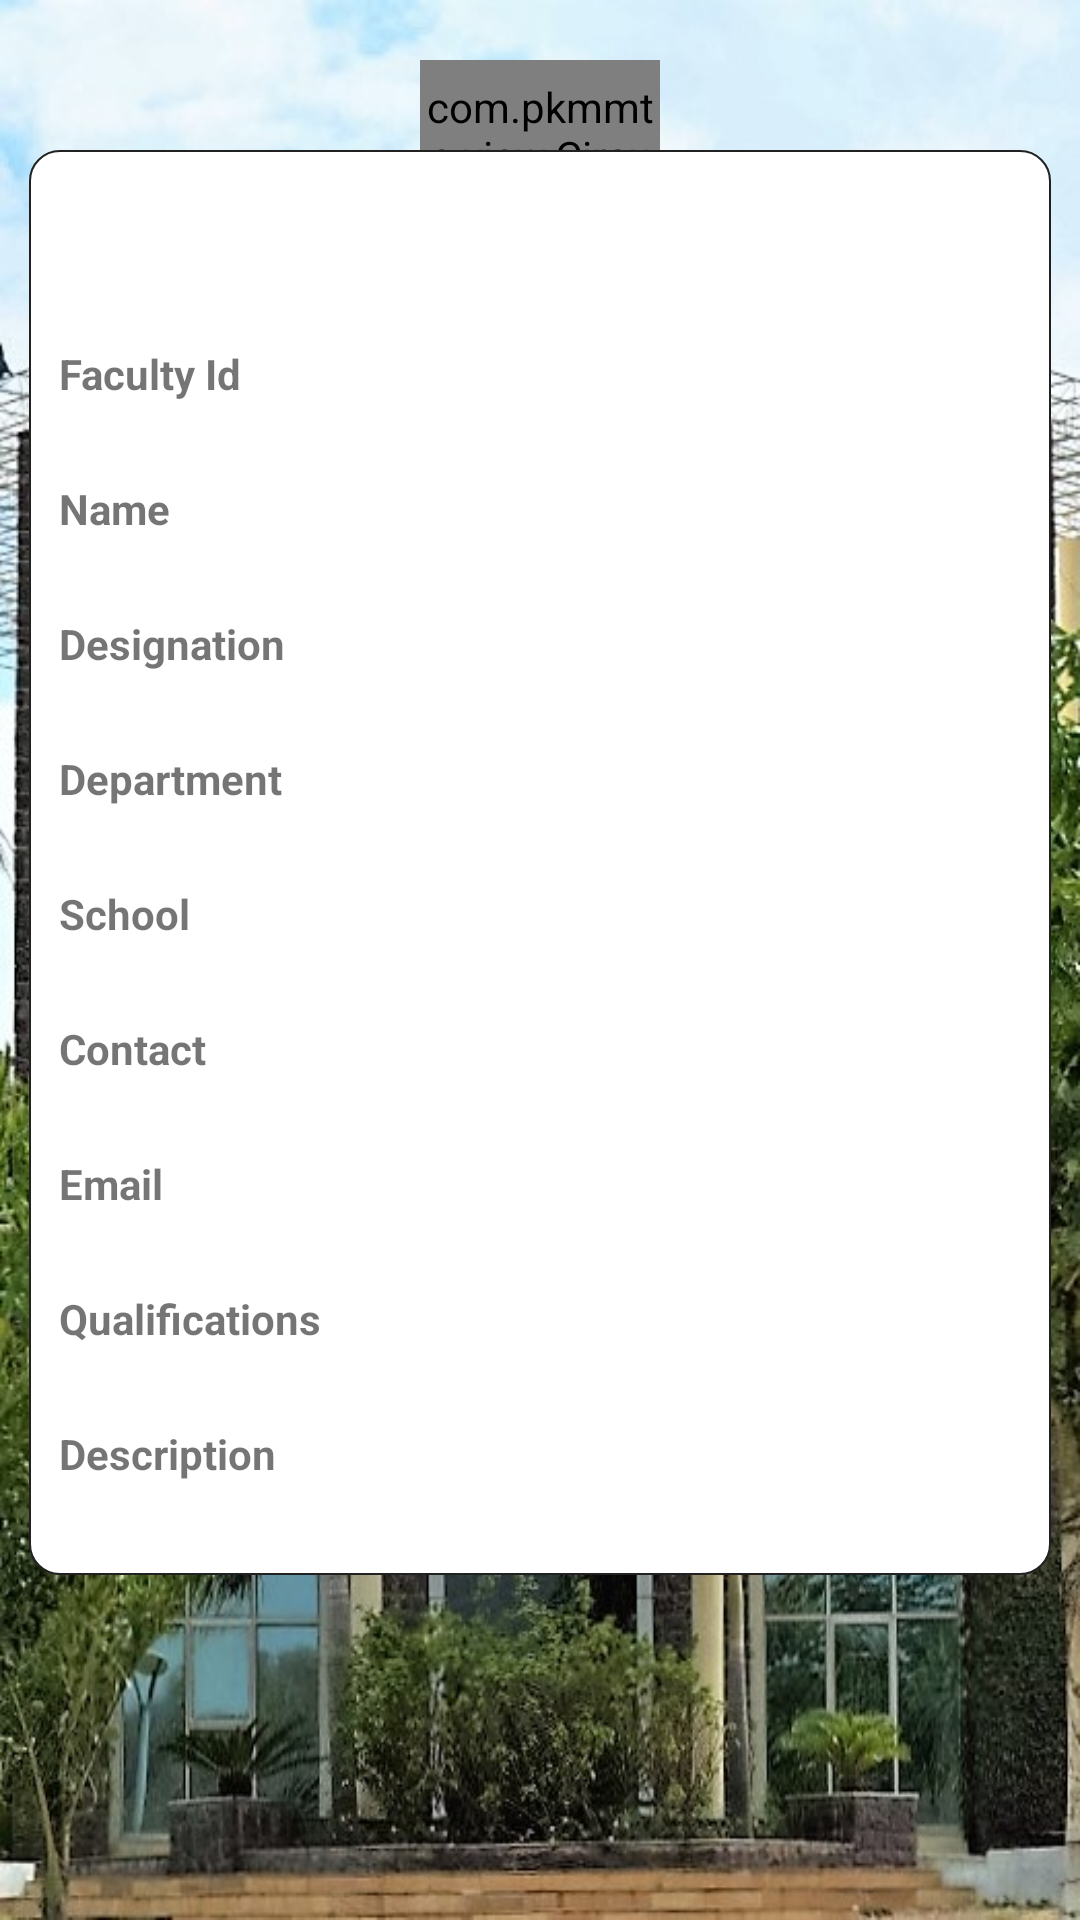

Layout XML and referenced resources for this Android screen:
<!-- AndroidManifest.xml: application theme AppTheme -->
<!-- res/layout/activity_faculty_profile.xml -->
<?xml version="1.0" encoding="utf-8"?>
<RelativeLayout xmlns:android="http://schemas.android.com/apk/res/android"
    xmlns:tools="http://schemas.android.com/tools"
    android:layout_width="match_parent"
    android:layout_height="match_parent"
    xmlns:app="http://schemas.android.com/apk/res-auto"
    android:paddingBottom="@dimen/activity_vertical_margin"
    android:paddingLeft="@dimen/activity_horizontal_margin"
    android:paddingRight="@dimen/activity_horizontal_margin"
    android:paddingTop="@dimen/activity_vertical_margin"
    tools:context="module.project.androidbraintech.jluapp.activity.FacultyProfileActivity"
    android:background="@drawable/back3">

    <ScrollView
        android:layout_width="match_parent"
        android:layout_height="match_parent"

      >


        <RelativeLayout
            android:layout_width="match_parent"
            android:layout_height="match_parent"
            android:padding="10dp">

            <com.pkmmte.view.CircularImageView
                android:layout_width="80dp"
                android:layout_height="80dp"
                android:id="@+id/f_image"
                android:layout_alignParentTop="true"
                android:layout_centerHorizontal="true"
                android:layout_marginTop="10dp"
                app:shadow="true"
                app:border="true"
                app:border_width="4dp"
                android:src="@drawable/guest" />


            <RelativeLayout
                android:layout_width="match_parent"
                android:layout_height="match_parent"
                android:padding="10dp"
                android:background="@drawable/borders"
                android:layout_alignParentLeft="true"
                android:layout_alignParentStart="true"
                android:layout_marginTop="40dp"
                android:id="@+id/RLF">



                <TextView
                    android:layout_width="match_parent"
                    android:layout_height="wrap_content"
                    android:textAppearance="?android:attr/textAppearanceSmall"
                    android:id="@+id/f_id"
                    android:layout_alignParentLeft="true"
                    android:layout_alignParentStart="true"
                    android:layout_marginTop="2dp"
                    android:layout_alignParentTop="false"
                    android:layout_below="@+id/textView7" />

                <TextView
                    android:layout_width="match_parent"
                    android:layout_height="wrap_content"
                    android:textAppearance="?android:attr/textAppearanceSmall"
                    android:id="@+id/f_name"
                    android:layout_below="@+id/textView9"
                    android:layout_alignParentLeft="true"
                    android:layout_alignParentStart="true"
                    android:layout_marginTop="2dp" />

                <TextView
                    android:layout_width="match_parent"
                    android:layout_height="wrap_content"
                    android:textAppearance="?android:attr/textAppearanceSmall"
                    android:id="@+id/f_designation"
                    android:layout_below="@+id/textView11"
                    android:layout_alignParentLeft="true"
                    android:layout_alignParentStart="true"
                    android:layout_marginTop="2dp" />

                <TextView
                    android:layout_width="match_parent"
                    android:layout_height="wrap_content"
                    android:textAppearance="?android:attr/textAppearanceSmall"
                    android:id="@+id/f_department"
                    android:layout_below="@+id/textView12"
                    android:layout_alignParentLeft="true"
                    android:layout_alignParentStart="true"
                    android:layout_marginTop="2dp" />

                <TextView
                    android:layout_width="match_parent"
                    android:layout_height="wrap_content"
                    android:textAppearance="?android:attr/textAppearanceSmall"
                    android:id="@+id/f_school"
                    android:layout_below="@+id/textView13"
                    android:layout_alignParentLeft="true"
                    android:layout_alignParentStart="true"
                    android:layout_marginTop="2dp" />

                <TextView
                    android:layout_width="match_parent"
                    android:layout_height="wrap_content"
                    android:textAppearance="?android:attr/textAppearanceSmall"
                    android:id="@+id/f_contact"
                    android:layout_below="@+id/textView14"
                    android:layout_marginTop="2dp" />

                <TextView
                    android:layout_width="match_parent"
                    android:layout_height="wrap_content"
                    android:textAppearance="?android:attr/textAppearanceSmall"
                    android:id="@+id/f_email"
                    android:layout_below="@+id/textView15"
                    android:layout_alignParentLeft="true"
                    android:layout_alignParentStart="true"
                    android:layout_marginTop="2dp" />

                <TextView
                    android:layout_width="match_parent"
                    android:layout_height="wrap_content"
                    android:textAppearance="?android:attr/textAppearanceSmall"
                    android:id="@+id/f_qualifications"
                    android:layout_below="@+id/textView16"
                    android:layout_marginTop="2dp" />

                <TextView
                    android:layout_width="match_parent"
                    android:layout_height="wrap_content"
                    android:textAppearance="?android:attr/textAppearanceSmall"
                    android:id="@+id/f_description"
                    android:layout_below="@+id/textView17"
                    android:layout_alignParentLeft="true"
                    android:layout_alignParentStart="true"
                    android:layout_marginTop="2dp" />

                <TextView
                    android:layout_width="wrap_content"
                    android:layout_height="wrap_content"
                    android:textAppearance="?android:attr/textAppearanceSmall"
                    android:text="Faculty Id"
                    android:id="@+id/textView7"
                    android:layout_alignParentTop="true"
                    android:layout_alignParentLeft="true"
                    android:layout_alignParentStart="true"
                    android:layout_marginTop="55dp"
                    android:textStyle="bold" />

                <TextView
                    android:layout_width="wrap_content"
                    android:layout_height="wrap_content"
                    android:textAppearance="?android:attr/textAppearanceSmall"
                    android:text="Name"
                    android:id="@+id/textView9"
                    android:layout_alignParentLeft="true"
                    android:layout_alignParentStart="true"
                    android:textStyle="bold"
                    android:layout_below="@+id/f_id"
                    android:layout_marginTop="5dp" />

                <TextView
                    android:layout_width="wrap_content"
                    android:layout_height="wrap_content"
                    android:textAppearance="?android:attr/textAppearanceSmall"
                    android:text="Designation"
                    android:id="@+id/textView11"
                    android:layout_below="@+id/f_name"
                    android:layout_alignParentLeft="true"
                    android:layout_alignParentStart="true"
                    android:layout_marginTop="5dp"
                    android:textStyle="bold" />

                <TextView
                    android:layout_width="wrap_content"
                    android:layout_height="wrap_content"
                    android:textAppearance="?android:attr/textAppearanceSmall"
                    android:text="Department"
                    android:id="@+id/textView12"
                    android:layout_below="@+id/f_designation"
                    android:layout_alignParentLeft="true"
                    android:layout_alignParentStart="true"
                    android:layout_marginTop="5dp"
                    android:textStyle="bold" />

                <TextView
                    android:layout_width="wrap_content"
                    android:layout_height="wrap_content"
                    android:textAppearance="?android:attr/textAppearanceSmall"
                    android:text="School"
                    android:id="@+id/textView13"
                    android:layout_below="@+id/f_department"
                    android:layout_alignParentLeft="true"
                    android:layout_alignParentStart="true"
                    android:layout_marginTop="5dp"
                    android:textStyle="bold" />

                <TextView
                    android:layout_width="wrap_content"
                    android:layout_height="wrap_content"
                    android:textAppearance="?android:attr/textAppearanceSmall"
                    android:text="Contact"
                    android:id="@+id/textView14"
                    android:layout_alignParentBottom="false"
                    android:layout_alignParentLeft="true"
                    android:layout_alignParentStart="true"
                    android:layout_marginTop="5dp"
                    android:layout_below="@+id/f_school"
                    android:textStyle="bold" />

                <TextView
                    android:layout_width="wrap_content"
                    android:layout_height="wrap_content"
                    android:textAppearance="?android:attr/textAppearanceSmall"
                    android:text="Email"
                    android:id="@+id/textView15"
                    android:layout_alignParentLeft="true"
                    android:layout_alignParentStart="true"
                    android:layout_marginTop="5dp"
                    android:layout_below="@+id/f_contact"
                    android:textStyle="bold" />

                <TextView
                    android:layout_width="wrap_content"
                    android:layout_height="wrap_content"
                    android:textAppearance="?android:attr/textAppearanceSmall"
                    android:text="Qualifications"
                    android:id="@+id/textView16"
                    android:layout_below="@+id/f_email"
                    android:layout_alignParentLeft="true"
                    android:layout_alignParentStart="true"
                    android:layout_marginTop="5dp"
                    android:textStyle="bold" />

                <TextView
                    android:layout_width="wrap_content"
                    android:layout_height="wrap_content"
                    android:textAppearance="?android:attr/textAppearanceSmall"
                    android:text="Description"
                    android:id="@+id/textView17"
                    android:layout_below="@+id/f_qualifications"
                    android:layout_alignStart="@+id/sp_contact_no"
                    android:layout_marginTop="5dp"
                    android:textStyle="bold" />

            </RelativeLayout>

        </RelativeLayout>


    </ScrollView>





</RelativeLayout>
<!-- resources referenced by this layout -->
<resources>
  <!-- drawable back3: jpg bitmap (drawable, 199015 bytes) -->
  <!-- drawable borders (drawable) -->
  <?xml version="1.0" encoding="utf-8"?>
  <shape xmlns:android="http://schemas.android.com/apk/res/android">
      <stroke android:width="0.5dp" android:color="#212121" />
      <solid android:color="#ffffff" />
  
      <corners android:radius="10dp" />
  
  
  </shape>
  <style name="AppTheme" parent="Theme.AppCompat.Light.DarkActionBar">
          
          <item name="colorPrimary">#168ca9</item>
          
          <item name="colorPrimaryDark">#245F6F</item>
          <item name="colorAccent">#245d6c</item>
      </style>
</resources>
